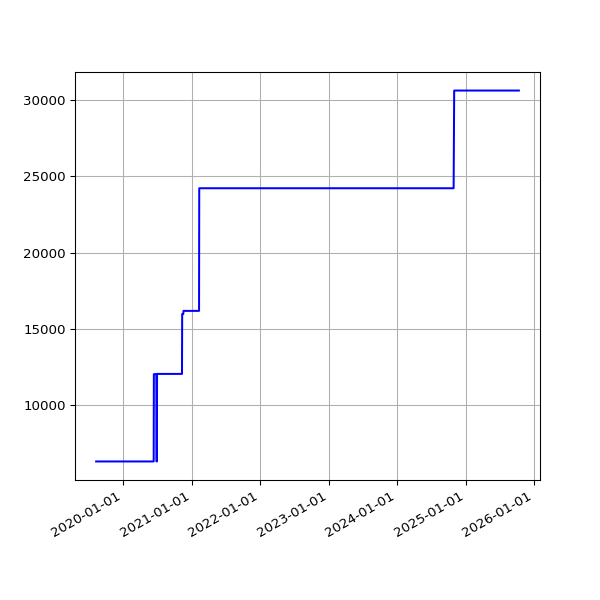

Source data for this figure (header and first rows):
date, value
2019-08-10 06:22:40 +0100, 6339
2019-08-11 07:18:29 +0100, 6339
2019-08-12 06:37:47 +0100, 6339
2019-08-13 08:02:12 +0100, 6339
2019-08-14 07:07:20 +0100, 6339
2019-08-15 06:48:04 +0100, 6339
2019-08-16 07:13:46 +0100, 6339
2019-08-17 06:01:35 +0100, 6339
2019-08-18 06:19:27 +0100, 6339
2019-08-19 07:12:43 +0100, 6339
2019-08-20 06:47:37 +0100, 6339
2019-08-21 06:59:05 +0100, 6339
2019-08-22 06:43:16 +0100, 6339
2019-08-23 06:29:29 +0100, 6339
2019-08-24 07:02:29 +0100, 6339
2019-08-25 07:23:01 +0100, 6339
2019-08-26 06:38:40 +0100, 6339
2019-08-27 06:06:19 +0100, 6339
2019-08-28 06:24:25 +0100, 6339
2019-08-29 06:18:33 +0100, 6339
2019-08-30 06:57:00 +0100, 6339
2019-08-31 07:21:42 +0100, 6339
2019-09-01 06:49:29 +0100, 6339
2019-09-02 07:51:11 +0100, 6339
2019-09-03 07:29:39 +0100, 6339
2019-09-04 06:17:51 +0100, 6339
2019-09-05 06:54:14 +0100, 6339
2019-09-06 07:45:40 +0100, 6339
2019-09-07 07:11:51 +0100, 6339
2019-09-08 07:03:55 +0100, 6339
2019-09-09 07:14:57 +0100, 6339
2019-09-10 06:46:30 +0100, 6339
2019-09-11 08:54:56 +0100, 6339
2019-09-12 05:58:56 +0100, 6339
2019-09-13 07:46:46 +0100, 6339
2019-09-14 07:31:29 +0100, 6339
2019-09-15 06:56:58 +0100, 6339
2019-09-16 07:12:25 +0100, 6339
2019-09-17 07:28:47 +0100, 6339
2019-09-18 07:41:15 +0100, 6339
2019-09-19 06:31:50 +0100, 6339
2019-09-20 06:53:53 +0100, 6339
2019-09-21 07:05:33 +0100, 6339
2019-09-23 07:35:39 +0100, 6339
2019-09-24 06:05:26 +0100, 6339
2019-09-25 06:48:18 +0100, 6339
2019-09-26 05:58:13 +0100, 6339
2019-09-27 05:59:54 +0100, 6339
2019-09-28 05:34:54 +0100, 6339
2019-09-29 06:13:51 +0100, 6339
2019-09-30 06:26:08 +0100, 6339
2019-10-01 06:16:35 +0100, 6339
2019-10-02 06:22:22 +0100, 6339
2019-10-03 07:08:19 +0100, 6339
2019-10-04 06:46:12 +0100, 6339
2019-10-05 08:16:40 +0100, 6339
2019-10-06 06:29:24 +0100, 6339
2019-10-07 06:08:49 +0100, 6339
2019-10-08 06:12:38 +0100, 6339
2019-10-09 06:58:01 +0100, 6339
... 1,703 more rows
